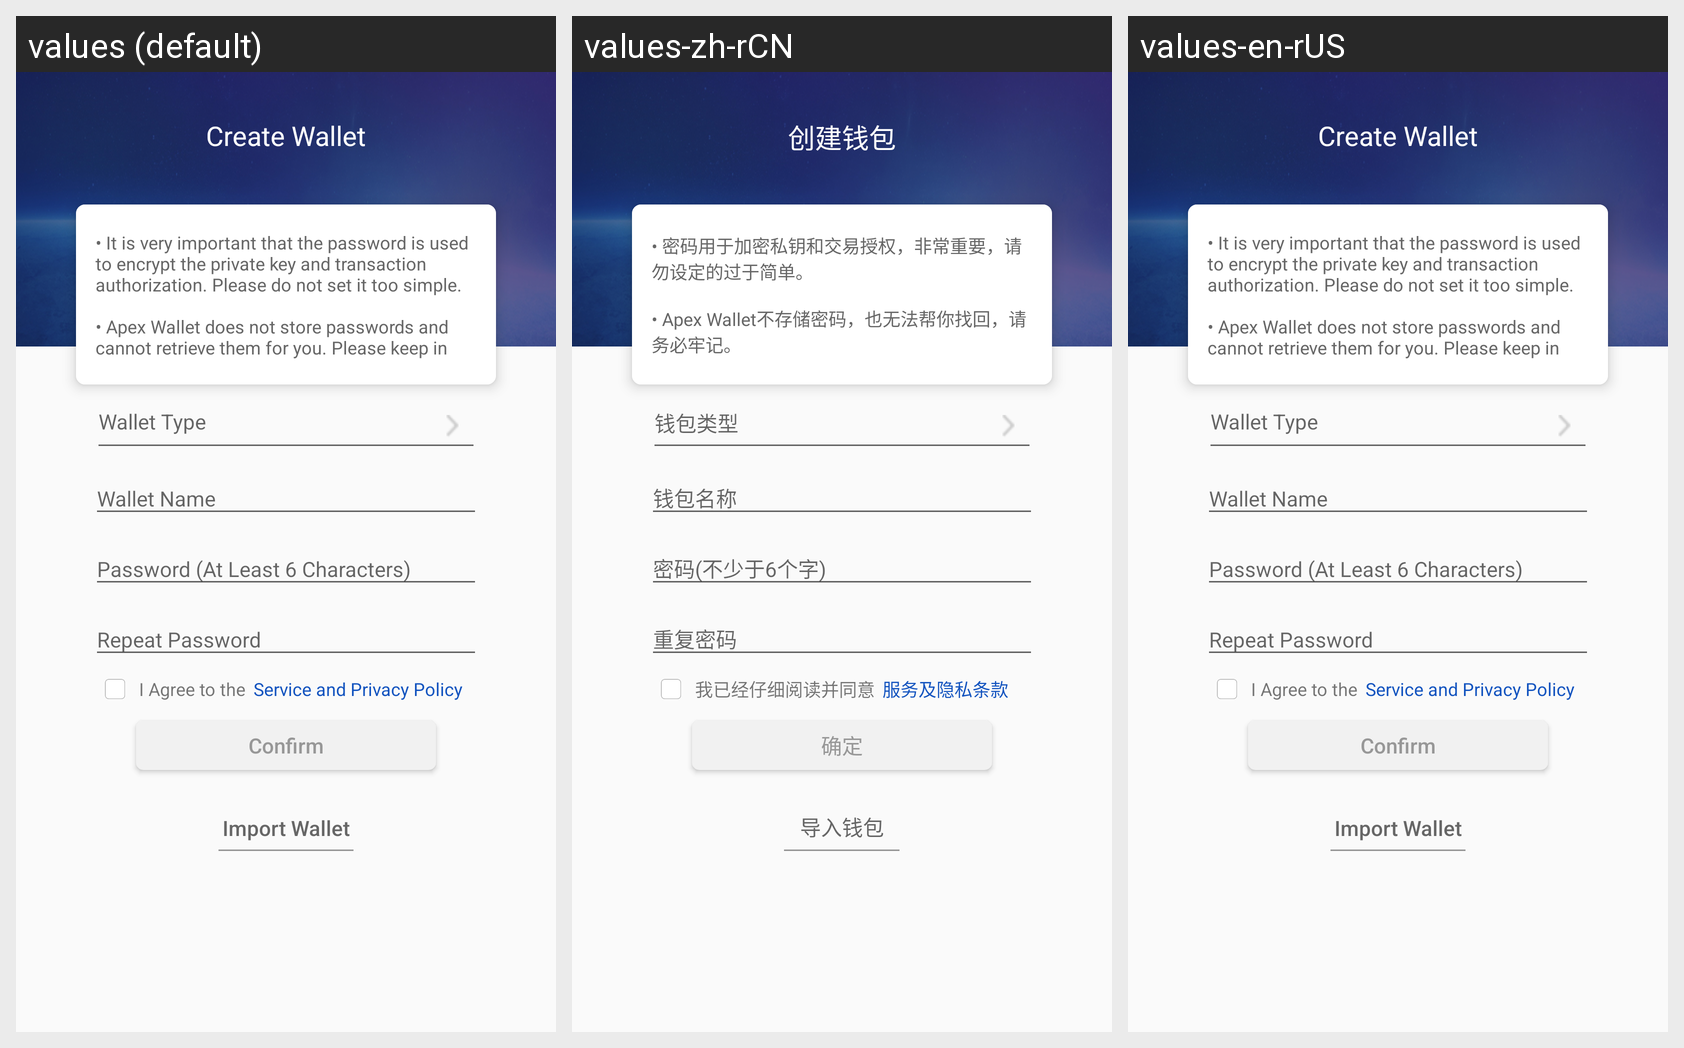

For this localized Android screen grid, give each drawn string resource with its value in every locale shown.
Android screen res/layout/activity_create_wallet.xml rendered under 3 locales, left to right: values (default), values-zh-rCN, values-en-rUS. Device: Nexus 5 (rendered at 1080×1920; each locale shown at half size, 540×960, under a caption strip naming it); theme AppTheme.
Strings drawn on this screen, with the default value and each locale's value (text and hints the layout hard-codes, and strings that could not be matched under every locale, appear in the picture but are not listed):

create_wallet
  values: Create Wallet
  values-zh-rCN: 创建钱包
  values-en-rUS: Create Wallet

security
  values: • It is very important that the password is used to encrypt the private key and transaction authorization. Please do not set it too simple.
      
      • Apex Wallet does not store passwords and cannot retrieve them for you. Please keep in mind.
  values-zh-rCN: • 密码用于加密私钥和交易授权，非常重要，请勿设定的过于简单。
      
      • Apex Wallet不存储密码，也无法帮你找回，请务必牢记。
  values-en-rUS: • It is very important that the password is used to encrypt the private key and transaction authorization. Please do not set it too simple.
      
      • Apex Wallet does not store passwords and cannot retrieve them for you. Please keep in mind.

wallet_type
  values: Wallet Type
  values-zh-rCN: 钱包类型
  values-en-rUS: Wallet Type

wallet_name
  values: Wallet Name
  values-zh-rCN: 钱包名称
  values-en-rUS: Wallet Name

password
  values: Password (At Least 6 Characters)
  values-zh-rCN: 密码(不少于6个字)
  values-en-rUS: Password (At Least 6 Characters)

repeat_password
  values: Repeat Password
  values-zh-rCN: 重复密码
  values-en-rUS: Repeat Password

i_have_read_terms
  values: I Agree to the
  values-zh-rCN: 我已经仔细阅读并同意
  values-en-rUS: I Agree to the

privacy_terms
  values: Service and Privacy Policy
  values-zh-rCN: 服务及隐私条款
  values-en-rUS: Service and Privacy Policy

confirm
  values: Confirm
  values-zh-rCN: 确定
  values-en-rUS: Confirm

import_wallet
  values: Import Wallet
  values-zh-rCN: 导入钱包
  values-en-rUS: Import Wallet
